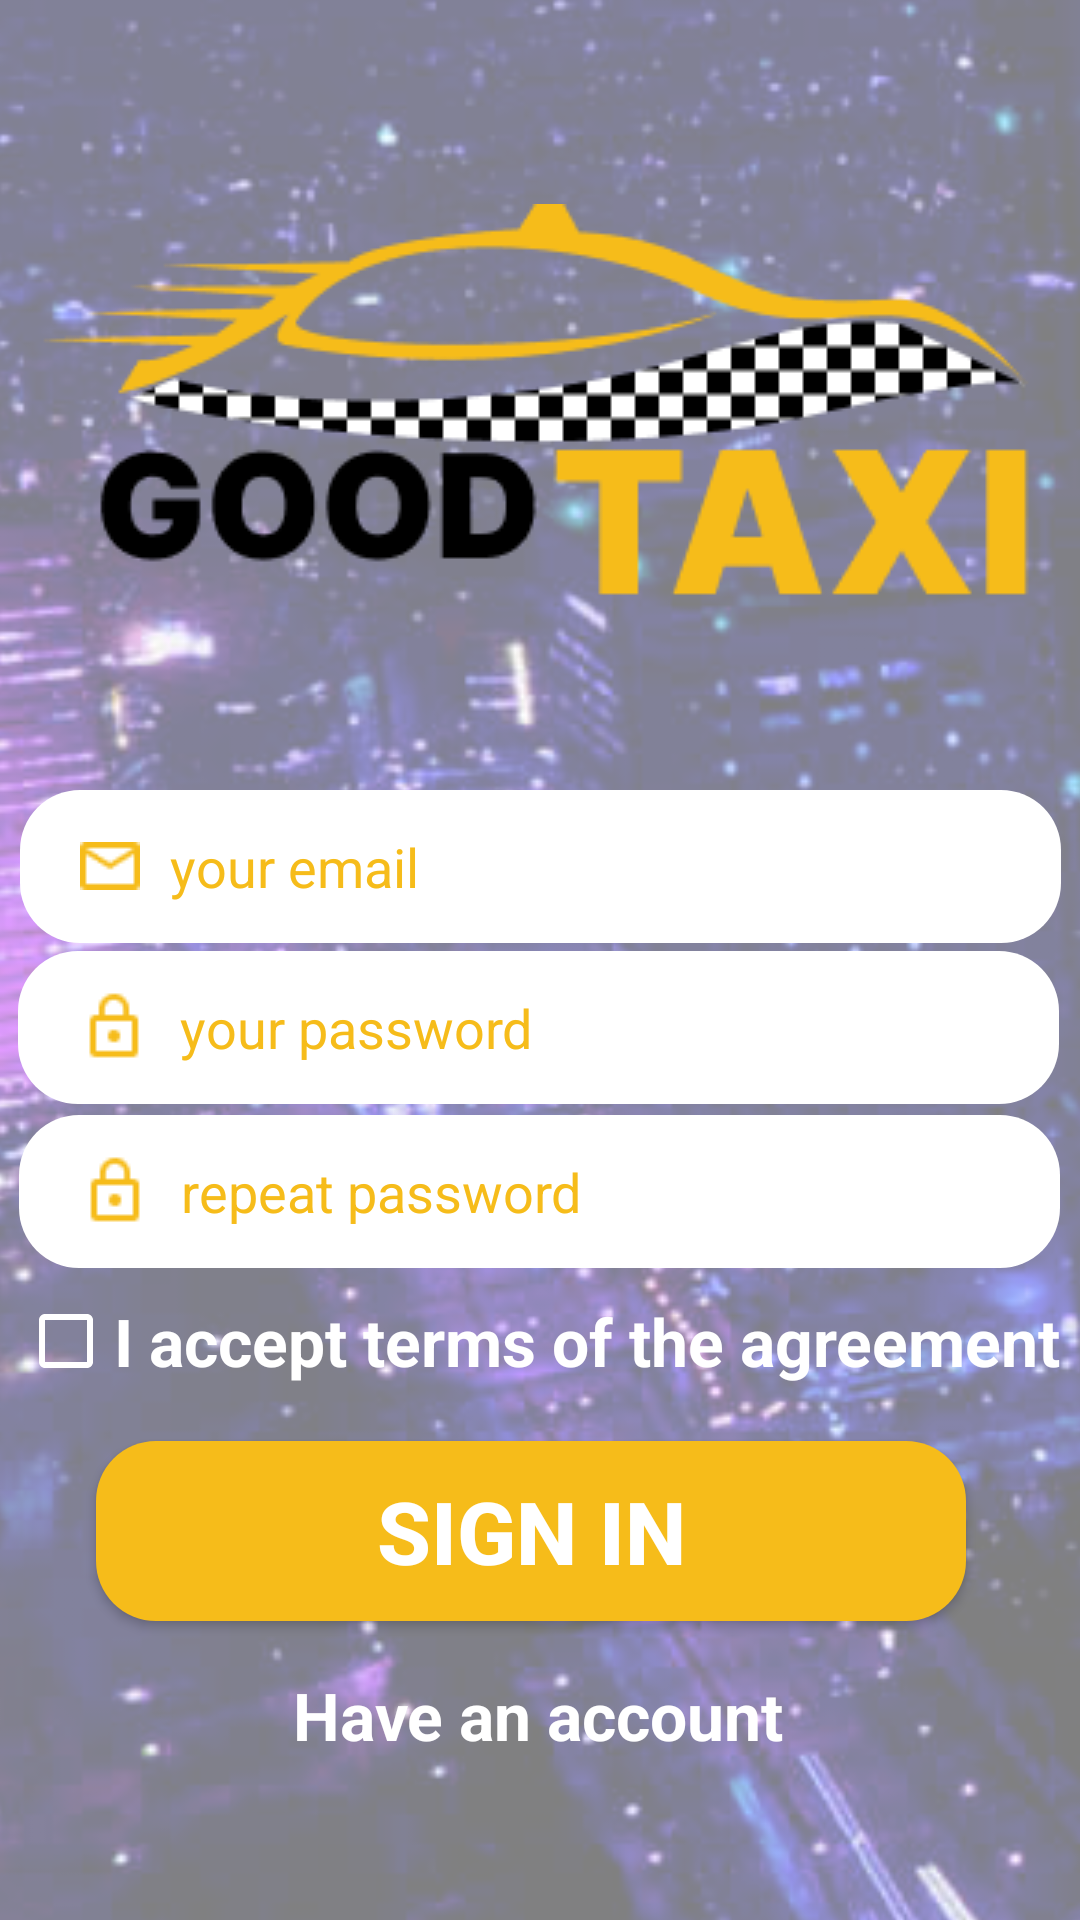

Here is an Android app screen rendered from its layout file. Give the layout XML and the strings, colors and styles it references.
<!-- AndroidManifest.xml: application theme Theme.BugakovEkzamenPM -->
<!-- res/layout/activity_registration.xml -->
<?xml version="1.0" encoding="utf-8"?>
<androidx.constraintlayout.widget.ConstraintLayout xmlns:android="http://schemas.android.com/apk/res/android"
    xmlns:app="http://schemas.android.com/apk/res-auto"
    xmlns:tools="http://schemas.android.com/tools"
    android:layout_width="match_parent"
    android:layout_height="match_parent"
    tools:context=".Registration">

    <ImageView
        android:id="@+id/imageView"
        android:layout_width="478dp"
        android:layout_height="982dp"
        android:background="#ffffff"
        android:backgroundTint="#FFFFFF"
        app:layout_constraintBottom_toBottomOf="parent"
        app:layout_constraintEnd_toEndOf="parent"
        app:layout_constraintHorizontal_bias="0.507"
        app:layout_constraintStart_toStartOf="parent"
        app:layout_constraintTop_toTopOf="parent"
        app:layout_constraintVertical_bias="0.501"
        app:srcCompat="@drawable/city_1"
        tools:ignore="ContentDescription" />
    <ImageView
        android:id="@+id/imageView4"
        android:layout_width="850dp"
        android:layout_height="916dp"
        app:layout_constraintBottom_toBottomOf="parent"
        app:layout_constraintEnd_toStartOf="@+id/imageView2"
        app:layout_constraintHorizontal_bias="0.271"
        app:layout_constraintStart_toStartOf="parent"
        app:layout_constraintTop_toTopOf="parent"
        app:layout_constraintVertical_bias="0.167"
        app:srcCompat="@drawable/rectangle_8"
        tools:ignore="ContentDescription" />

    <EditText
        android:id="@+id/password"
        android:layout_width="347dp"
        android:layout_height="51dp"
        android:background="@drawable/roundededittext"
        android:drawableStart="@drawable/lock_outline"
        android:drawablePadding="10dp"
        android:ems="10"
        android:hint="your password"
        android:importantForAutofill="no"
        android:includeFontPadding="true"
        android:inputType="textPassword"
        android:paddingLeft="20dp"
        android:paddingRight="14dp"
        android:textColorHint="#F6BC1A"
        app:layout_constraintBottom_toBottomOf="parent"
        app:layout_constraintEnd_toEndOf="parent"
        app:layout_constraintHorizontal_bias="0.468"
        app:layout_constraintStart_toStartOf="parent"
        app:layout_constraintTop_toTopOf="parent"
        app:layout_constraintVertical_bias="0.538"
        tools:ignore="HardcodedText,LabelFor,RtlHardcoded,RtlSymmetry,SpeakableTextPresentCheck,TextContrastCheck" />

    <EditText
        android:id="@+id/email"
        android:layout_width="347dp"
        android:layout_height="51dp"
        android:background="@drawable/roundededittext"
        android:drawableStart="@drawable/vector"
        android:drawablePadding="10dp"
        android:ems="10"
        android:hint="your email"
        android:importantForAutofill="no"
        android:includeFontPadding="true"
        android:inputType="textPersonName"
        android:paddingLeft="20dp"
        android:paddingRight="14dp"
        android:textColorHint="#F6BC1A"
        app:layout_constraintBottom_toBottomOf="parent"
        app:layout_constraintEnd_toEndOf="parent"
        app:layout_constraintStart_toStartOf="parent"
        app:layout_constraintTop_toTopOf="parent"
        app:layout_constraintVertical_bias="0.447"
        tools:ignore="HardcodedText,LabelFor,RtlHardcoded,RtlSymmetry,SpeakableTextPresentCheck,TextFields,TextContrastCheck" />

    <TextView
        android:id="@+id/createacc"
        android:layout_width="wrap_content"
        android:layout_height="wrap_content"
        android:onClick="goAuth"
        android:text="Have an account"
        android:textColor="@color/white"
        android:textSize="22sp"
        android:textStyle="bold"
        app:layout_constraintBottom_toBottomOf="parent"
        app:layout_constraintEnd_toEndOf="parent"
        app:layout_constraintHorizontal_bias="0.497"
        app:layout_constraintStart_toStartOf="parent"
        app:layout_constraintTop_toTopOf="parent"
        app:layout_constraintVertical_bias="0.912"
        tools:ignore="HardcodedText,TouchTargetSizeCheck,UsingOnClickInXml" />

    <ImageView
        android:id="@+id/imageView2"
        android:layout_width="wrap_content"
        android:layout_height="wrap_content"
        app:layout_constraintBottom_toBottomOf="parent"
        app:layout_constraintEnd_toEndOf="parent"
        app:layout_constraintHorizontal_bias="0.493"
        app:layout_constraintStart_toStartOf="parent"
        app:layout_constraintTop_toTopOf="parent"
        app:layout_constraintVertical_bias="0.139"
        app:srcCompat="@drawable/group_1"
        tools:ignore="ContentDescription" />

    <EditText
        android:id="@+id/repeatpassword"
        android:layout_width="347dp"
        android:layout_height="51dp"
        android:background="@drawable/roundededittext"
        android:drawableStart="@drawable/lock_outline"
        android:drawablePadding="10dp"
        android:ems="10"
        android:hint="repeat password"
        android:importantForAutofill="no"
        android:includeFontPadding="true"
        android:inputType="textPassword"
        android:paddingLeft="20dp"
        android:paddingRight="14dp"
        android:textColorHint="#F6BC1A"
        app:layout_constraintBottom_toBottomOf="parent"
        app:layout_constraintEnd_toEndOf="parent"
        app:layout_constraintHorizontal_bias="0.497"
        app:layout_constraintStart_toStartOf="parent"
        app:layout_constraintTop_toTopOf="parent"
        app:layout_constraintVertical_bias="0.631"
        tools:ignore="HardcodedText,LabelFor,RtlHardcoded,RtlSymmetry,SpeakableTextPresentCheck,TextContrastCheck" />

    <CheckBox
        android:id="@+id/checkBox"
        android:layout_width="wrap_content"
        android:layout_height="wrap_content"
        android:buttonTint="@color/white"
        android:text="I accept terms of the agreement"
        android:textColor="@color/white"
        android:textSize="22sp"
        android:textStyle="bold"
        app:layout_constraintBottom_toBottomOf="parent"
        app:layout_constraintEnd_toEndOf="parent"
        app:layout_constraintHorizontal_bias="0.483"
        app:layout_constraintStart_toStartOf="parent"
        app:layout_constraintTop_toTopOf="parent"
        app:layout_constraintVertical_bias="0.709"
        tools:ignore="HardcodedText,TouchTargetSizeCheck" />

    <Button
        android:id="@+id/btngomenu"
        android:layout_width="290dp"
        android:layout_height="60dp"
        android:background="@drawable/roundedbutton"
        android:onClick="goMenu"
        android:text="SIGN IN"
        android:textColor="@color/white"
        android:textSize="29sp"
        android:textStyle="bold"
        app:layout_constraintBottom_toBottomOf="parent"
        app:layout_constraintEnd_toEndOf="parent"
        app:layout_constraintHorizontal_bias="0.457"
        app:layout_constraintStart_toStartOf="parent"
        app:layout_constraintTop_toTopOf="parent"
        app:layout_constraintVertical_bias="0.828"
        tools:ignore="HardcodedText,UsingOnClickInXml,TextContrastCheck" />
</androidx.constraintlayout.widget.ConstraintLayout>
<!-- resources referenced by this layout -->
<resources>
  <!-- drawable city_1: png bitmap (drawable, 371871 bytes) -->
  <!-- drawable group_1: png bitmap (drawable, 8444 bytes) -->
  <!-- drawable lock_outline: png bitmap (drawable, 434 bytes) -->
  <!-- drawable rectangle_8: png bitmap (drawable, 2834 bytes) -->
  <!-- drawable roundedbutton (drawable) -->
  <?xml version="1.0" encoding="utf-8"?>
  <shape xmlns:android="http://schemas.android.com/apk/res/android">
      <solid android:color="#F6BC1A" />
      <corners
          android:bottomRightRadius="20dp"
          android:bottomLeftRadius="20dp"
          android:topLeftRadius="20dp"
          android:topRightRadius="20dp" />
  </shape>
  <!-- drawable roundededittext (drawable) -->
  <?xml version="1.0" encoding="utf-8"?>
  <shape xmlns:tools="http://schemas.android.com/tools"
      xmlns:android="http://schemas.android.com/apk/res/android"
      tools:ignore="ExtraText">
      android:shape="rectangle"
      android:padding="10dp">
      <solid android:color="#FFFFFF" />
      <corners
          android:bottomRightRadius="20dp"
          android:bottomLeftRadius="20dp"
          android:topLeftRadius="20dp"
          android:topRightRadius="20dp" />
  </shape>
  <!-- drawable vector: png bitmap (drawable, 443 bytes) -->
  <style name="Theme.BugakovEkzamenPM" parent="Theme.AppCompat.DayNight.NoActionBar">
          
          <item name="colorPrimary">@color/purple_500</item>
          <item name="colorPrimaryVariant">@color/purple_700</item>
          <item name="colorOnPrimary">@color/white</item>
          
          <item name="colorSecondary">@color/teal_200</item>
          <item name="colorSecondaryVariant">@color/teal_700</item>
          <item name="colorOnSecondary">@color/black</item>
          
          <item name="android:statusBarColor" tools:targetApi="l">?attr/colorPrimaryVariant</item>
          
      </style>
  <!-- not gathered from this repository: default colours our renderer supplied (Android Studio template values) -->
  <color name="purple_500">#FF6200EE</color>
  <color name="purple_700">#FF3700B3</color>
  <color name="teal_200">#FF03DAC5</color>
  <color name="teal_700">#FF018786</color>
  <color name="black">#FF000000</color>
  <color name="white">#FFFFFFFF</color>
</resources>
